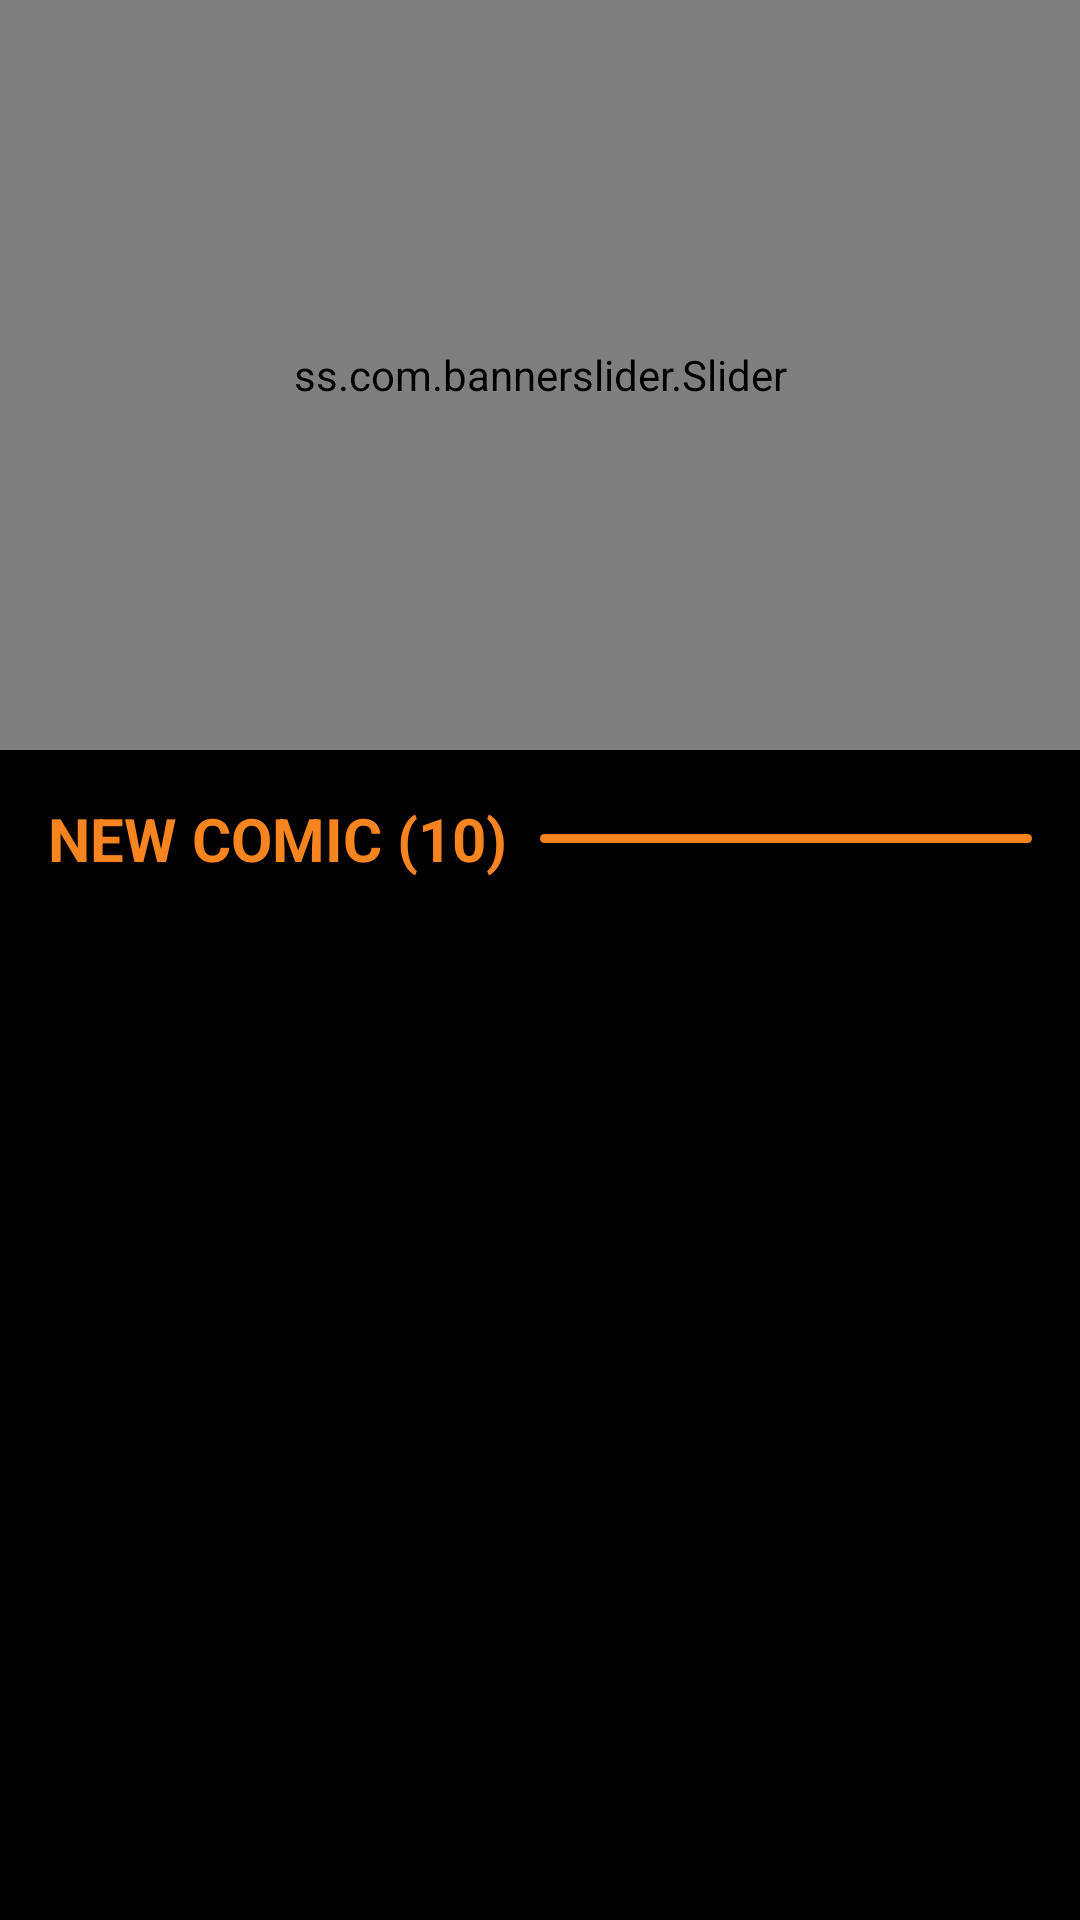

Produce the Android XML layout that renders to this screen, including the resource entries it uses.
<!-- AndroidManifest.xml: application theme AppTheme -->
<!-- res/layout/activity_main.xml -->
<?xml version="1.0" encoding="utf-8"?>
<LinearLayout xmlns:android="http://schemas.android.com/apk/res/android"
    xmlns:tools="http://schemas.android.com/tools"
    android:layout_width="match_parent"
    android:layout_height="match_parent"
    android:background="@android:color/black"
    android:orientation="vertical"
    tools:context=".MainActivity">

    <ss.com.bannerslider.Slider
        android:id="@+id/imageslider"
        android:layout_width="match_parent"
        android:layout_height="250dp">

    </ss.com.bannerslider.Slider>

    <LinearLayout
        android:layout_width="match_parent"
        android:layout_height="wrap_content"
        android:orientation="horizontal"
        android:padding="16dp"
        android:weightSum="4">

        <TextView
            android:id="@+id/comic_count"
            android:layout_width="0dp"
            android:layout_height="wrap_content"
            android:layout_weight="2"
            android:text="@string/newcomic"
            android:textColor="@color/textColor"
            android:textSize="20sp"
            android:textStyle="bold" />

        <View
            android:layout_width="0dp"
            android:layout_height="3dp"
            android:layout_gravity="center_vertical"
            android:layout_weight="2"
            android:background="@drawable/horizontal_line">

        </View>
    </LinearLayout>

    <android.support.v7.widget.RecyclerView
        android:id="@+id/rv_list"
        android:layout_width="match_parent"
        android:layout_height="match_parent">

    </android.support.v7.widget.RecyclerView>
</LinearLayout>
<!-- resources referenced by this layout -->
<resources>
  <color name="textColor">#F7841E</color>
  <!-- drawable horizontal_line (drawable) -->
  <?xml version="1.0" encoding="utf-8"?>
  <shape xmlns:android="http://schemas.android.com/apk/res/android">
  <corners android:radius="6dp"/>
      <size android:height="6dp"/>
      <solid android:color="@color/textColor"/>
  </shape>
  <string name="newcomic">NEW COMIC (10)</string>
  <style name="AppTheme" parent="Theme.AppCompat.Light.NoActionBar">
          
          <item name="colorPrimary">@color/colorPrimary</item>
          <item name="colorPrimaryDark">@color/colorPrimaryDark</item>
          <item name="colorAccent">@color/colorAccent</item>
         <item name="android:windowFullscreen">true</item>
          <item name="android:windowLayoutInDisplayCutoutMode" tools:targetApi="o_mr1">
              shortEdges
          </item>
      </style>
  <color name="colorPrimary">#008577</color>
  <color name="colorPrimaryDark">#00574B</color>
  <color name="colorAccent">#D81B60</color>
</resources>
